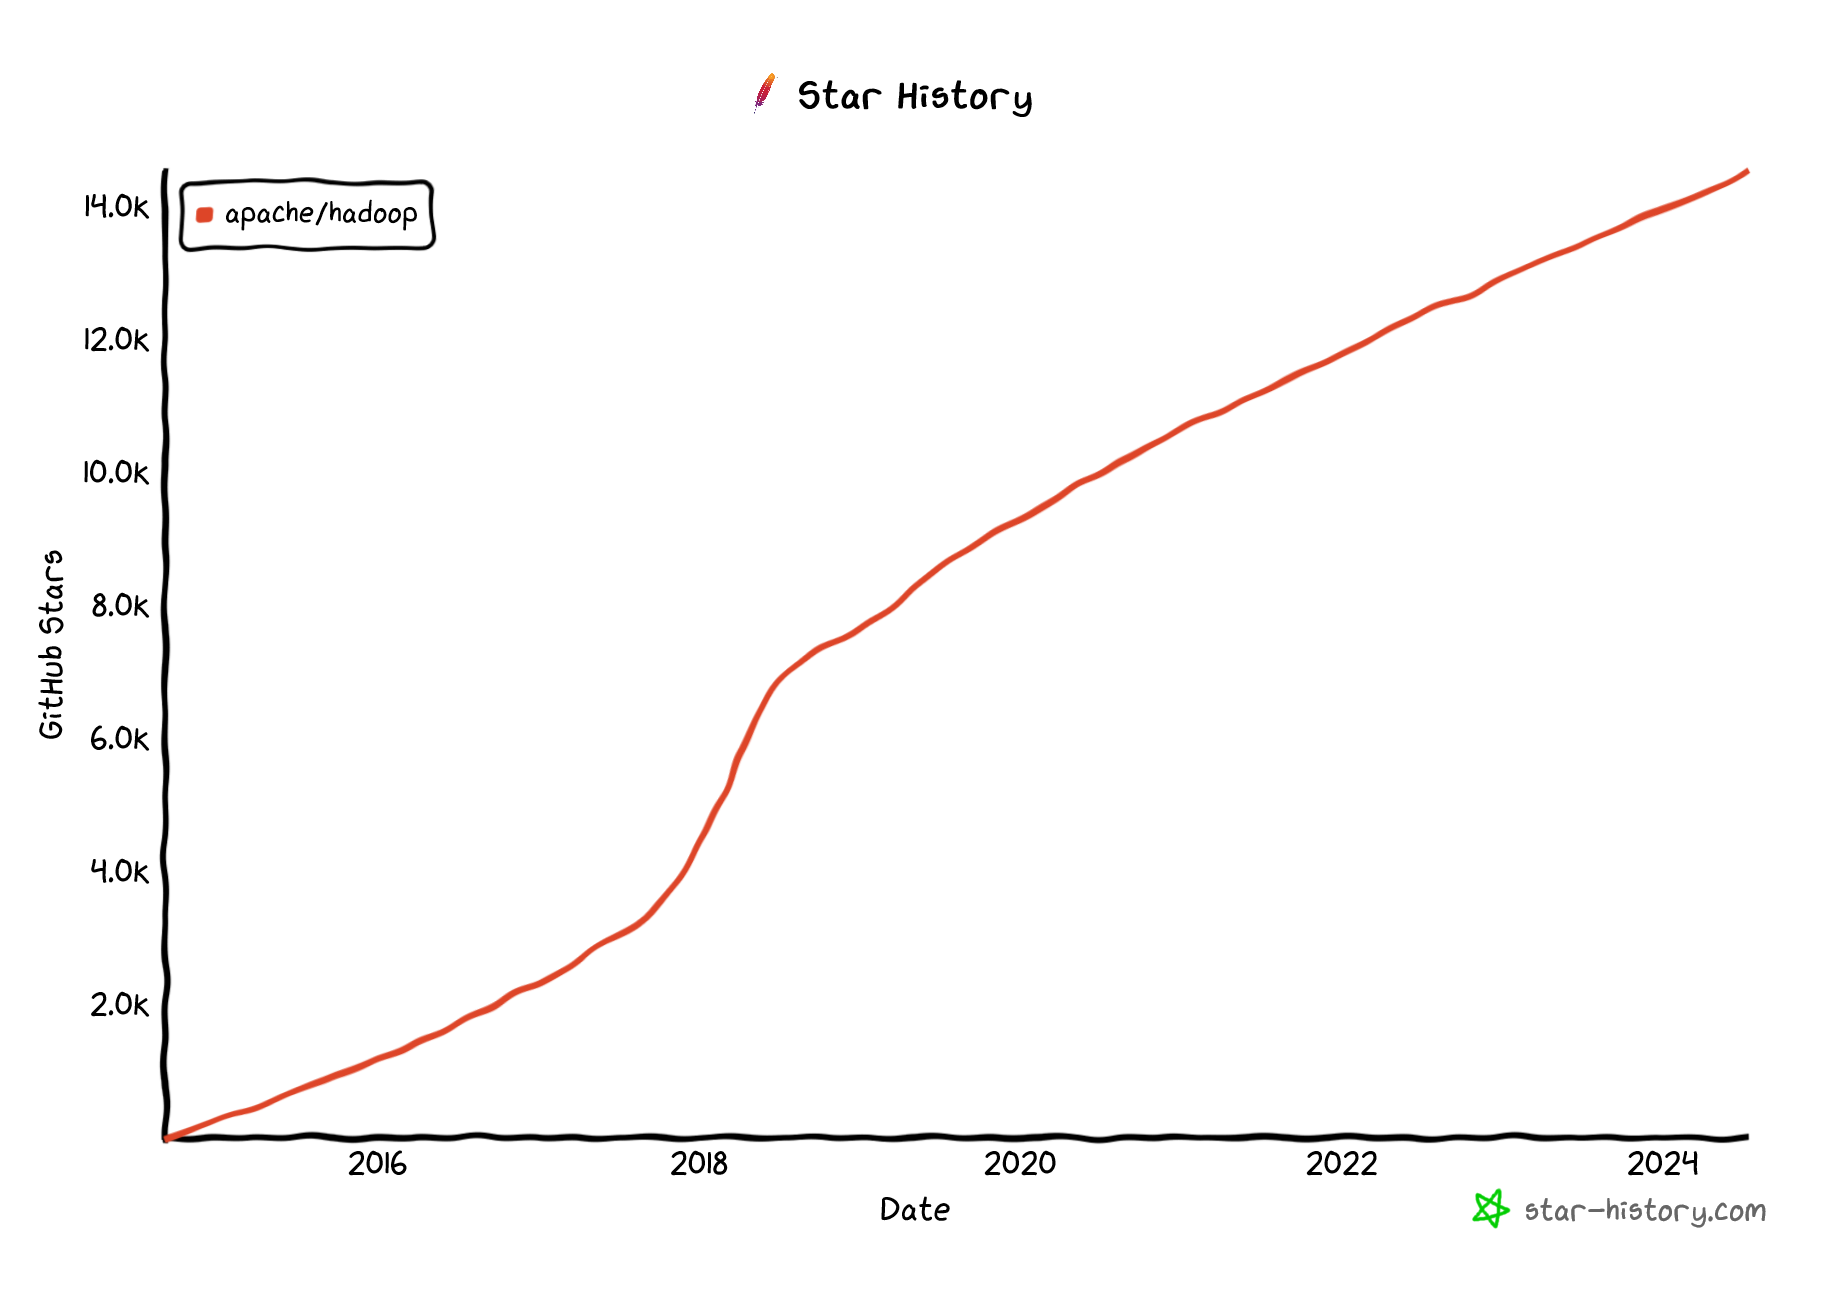

The file beside this chart, header and first rows:
Repository, Date, Stars
apache/hadoop, Wed Sep 03 2014 21:47:08 GMT+0400 (Москв…, стандартное время), 0
apache/hadoop, Sun Aug 21 2016 23:27:10 GMT+0300 (Москв…, стандартное время), 1890
apache/hadoop, Fri May 12 2017 12:29:57 GMT+0300 (Москв…, стандартное время), 2850
apache/hadoop, Mon Nov 06 2017 17:06:44 GMT+0300 (Москв…, стандартное время), 3810
apache/hadoop, Sun Jan 28 2018 05:14:50 GMT+0300 (Москв…, стандартное время), 4800
apache/hadoop, Tue Apr 03 2018 20:12:41 GMT+0300 (Москв…, стандартное время), 5760
apache/hadoop, Fri Jun 15 2018 15:16:34 GMT+0300 (Москв…, стандартное время), 6720
apache/hadoop, Sun Jan 13 2019 18:56:09 GMT+0300 (Москв…, стандартное время), 7710
apache/hadoop, Tue Jul 23 2019 04:47:28 GMT+0300 (Москв…, стандартное время), 8670
apache/hadoop, Thu Mar 26 2020 12:31:39 GMT+0300 (Москв…, стандартное время), 9630
apache/hadoop, Fri Dec 18 2020 05:13:03 GMT+0300 (Москв…, стандартное время), 10620
apache/hadoop, Mon Oct 25 2021 21:26:53 GMT+0300 (Москв…, стандартное время), 11580
apache/hadoop, Fri Aug 26 2022 12:18:15 GMT+0300 (Москв…, стандартное время), 12540
apache/hadoop, Sun Jul 30 2023 04:05:32 GMT+0300 (Москв…, стандартное время), 13530
apache/hadoop, Mon Jul 01 2024 15:45:32 GMT+0300 (Москв…, стандартное время), 14490
apache/hadoop, Mon Jul 15 2024 22:40:10 GMT+0300 (Москв…, стандартное время), 14535
